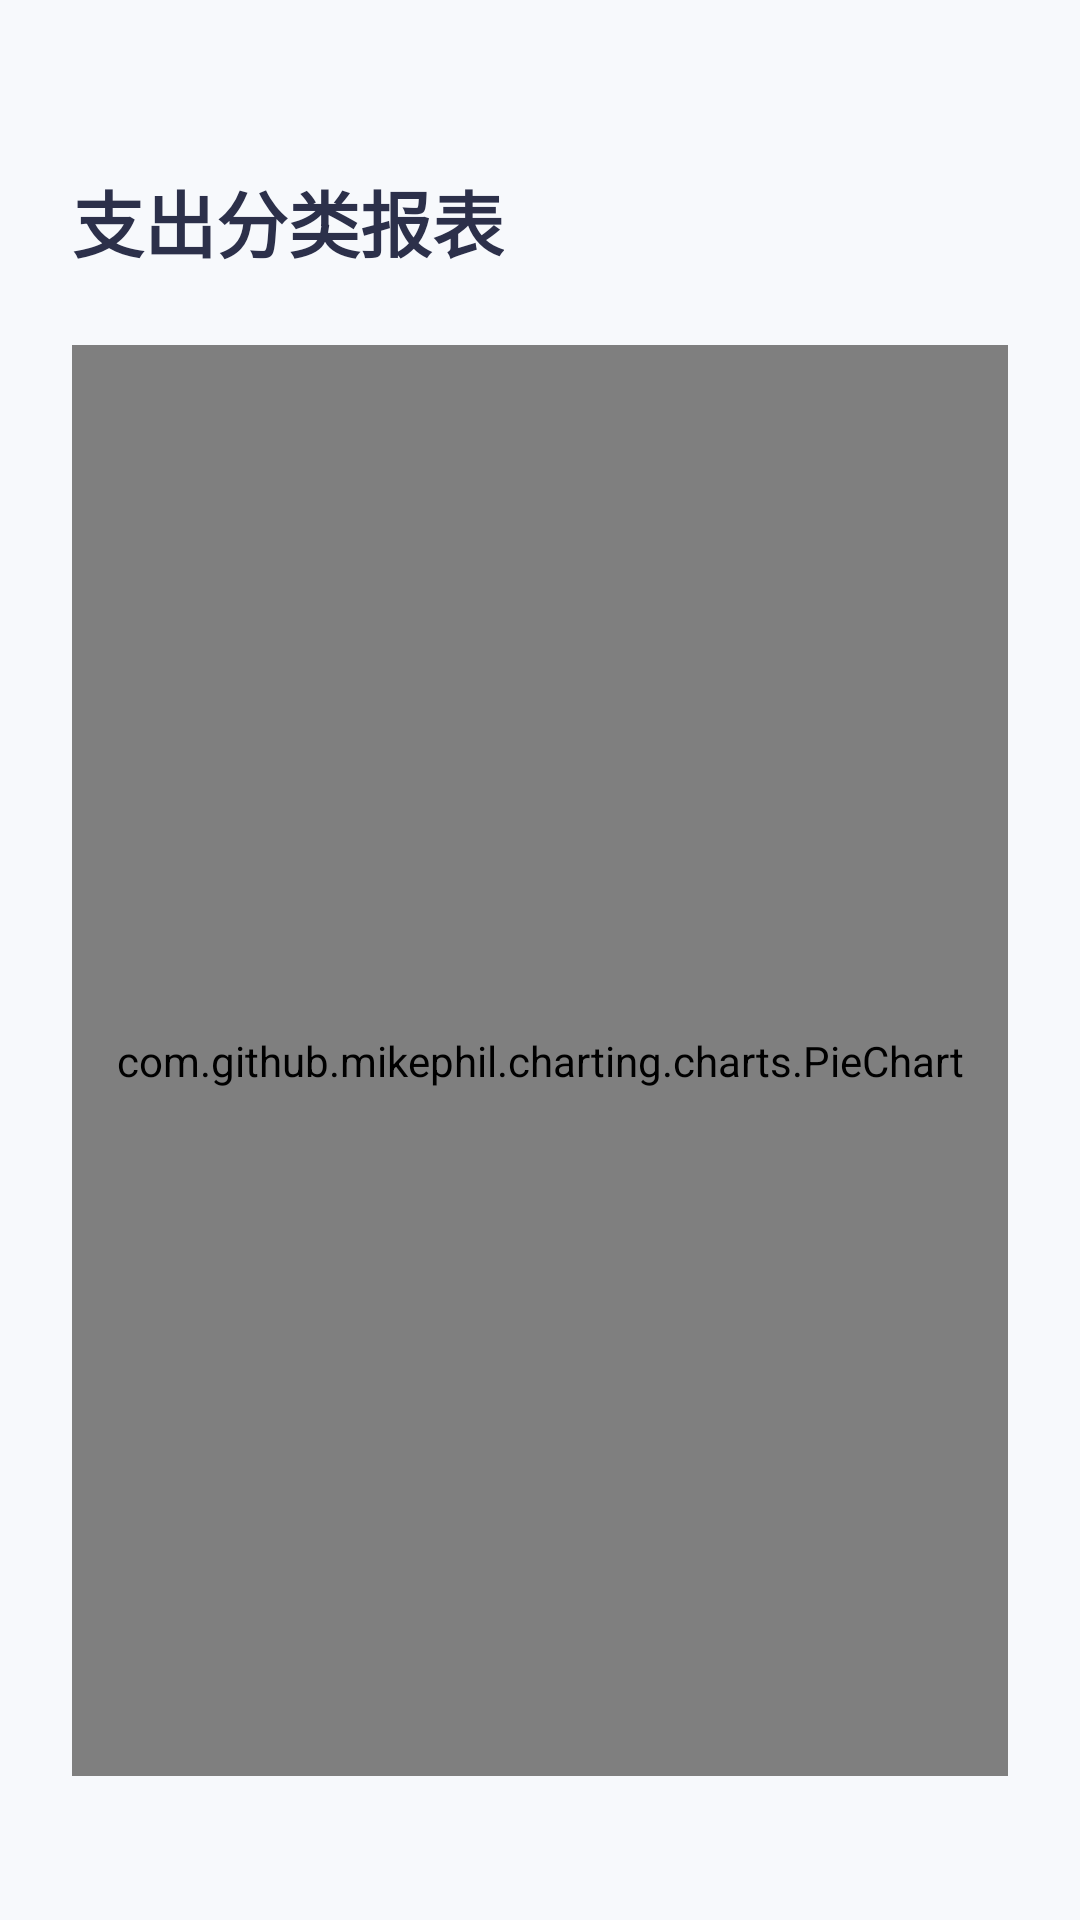

Reconstruct the res/layout file that produces this screen, plus the resources it refers to.
<!-- AndroidManifest.xml: application theme Theme.LazyLedger -->
<!-- res/layout/fragment_report.xml -->
<?xml version="1.0" encoding="utf-8"?>
<LinearLayout xmlns:android="http://schemas.android.com/apk/res/android"
    android:layout_width="match_parent"
    android:layout_height="match_parent"
    android:orientation="vertical"
    android:background="@color/colorBackground"
    android:padding="24dp">

    <TextView
        android:layout_width="wrap_content"
        android:layout_height="wrap_content"
        android:text="支出分类报表"
        android:textColor="@color/colorTextDark"
        android:textSize="24sp"
        android:textStyle="bold"
        android:layout_marginTop="32dp"
        android:layout_marginBottom="24dp" />

    <com.github.mikephil.charting.charts.PieChart
        android:id="@+id/pieChart"
        android:layout_width="match_parent"
        android:layout_height="0dp"
        android:layout_weight="1"
        android:layout_marginBottom="24dp" />
        
</LinearLayout>
<!-- resources referenced by this layout -->
<resources>
  <color name="colorBackground">#F7F9FC</color>
  <color name="colorTextDark">#2C304A</color>
  <style name="Theme.LazyLedger" parent="Theme.Material3.Light.NoActionBar">
          
          <item name="colorPrimary">#4CAF50</item>
          <item name="colorOnPrimary">@color/white</item>
          
          <item name="colorSecondary">#81C784</item>
          <item name="colorOnSecondary">@color/white</item>
          
          <item name="android:windowBackground">#F7F8FA</item>
          
          <item name="android:statusBarColor">#F7F8FA</item>
          <item name="android:windowLightStatusBar">true</item>
      </style>
  <color name="white">#FFFFFF</color>
</resources>
